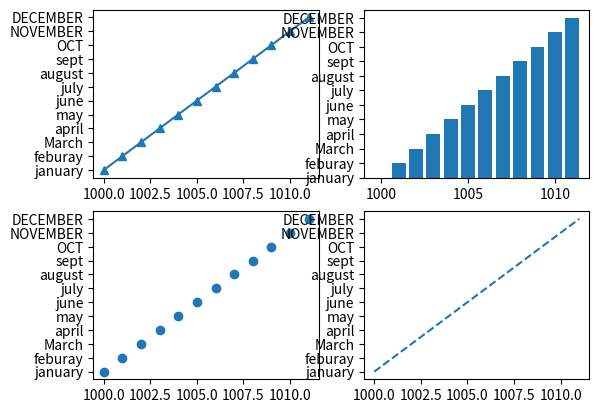

Source code (Python):
import matplotlib.pyplot as plt
import numpy as np
expenses=np.arange(1000,1012)
months=np.array(["january","feburay","March","april","may","june","july","august","sept","OCT","NOVEMBER","DECEMBER"])
plt.subplot(2,2,1)
plt.plot(expenses,months ,marker="^")
plt.subplot(2,2,2)
plt.bar(expenses,months)
plt.subplot(2,2,3)
plt.scatter(expenses,months)
plt.subplot(2,2,4)
plt.plot(expenses,months ,linestyle="--")
plt.show()
